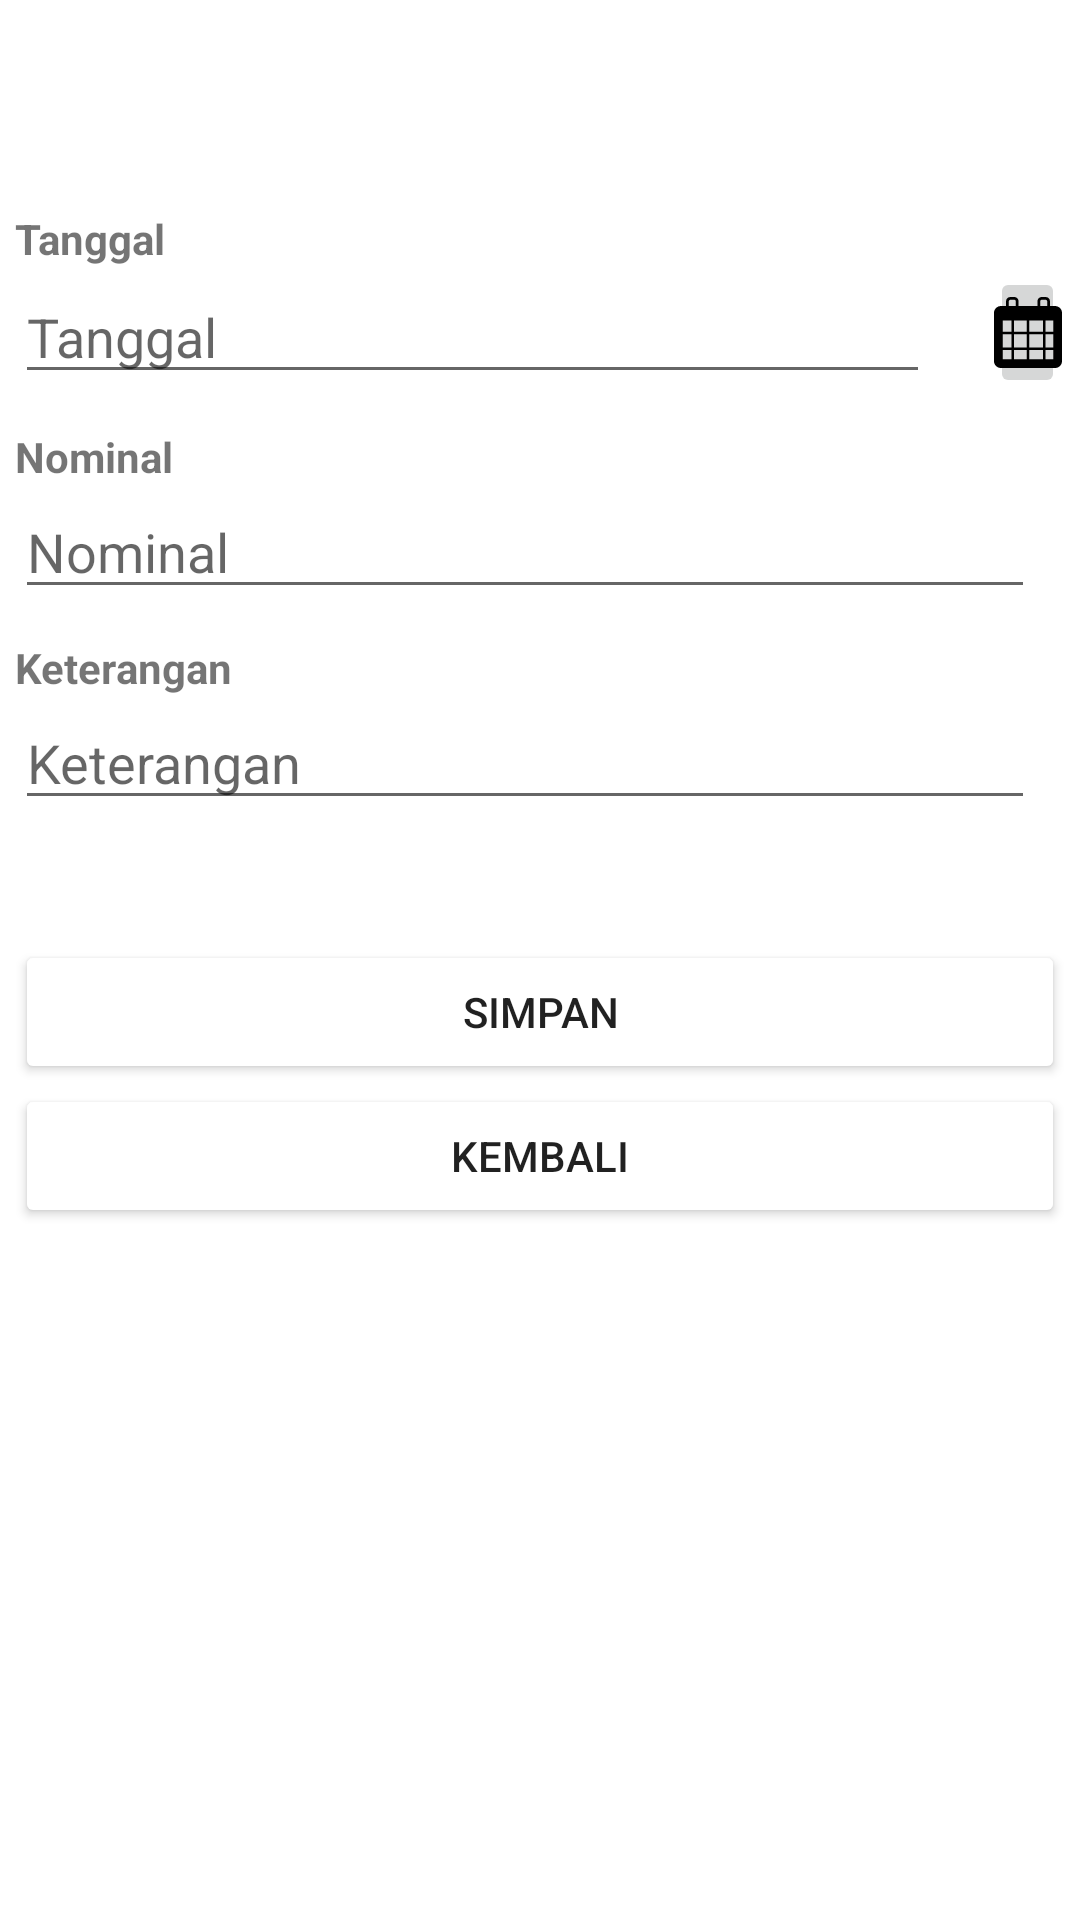

Here is an Android app screen rendered from its layout file. Give the layout XML and the strings, colors and styles it references.
<!-- AndroidManifest.xml: application theme Theme.CashBookSertifikasiDIPA -->
<!-- res/layout/activity_pengeluaran.xml -->
<?xml version="1.0" encoding="utf-8"?>
<androidx.constraintlayout.widget.ConstraintLayout
    xmlns:android="http://schemas.android.com/apk/res/android"
    xmlns:app="http://schemas.android.com/apk/res-auto"
    xmlns:tools="http://schemas.android.com/tools"
    android:layout_width="match_parent"
    android:layout_height="match_parent"
    tools:context=".PengeluaranActivity">

    <RelativeLayout
        android:layout_width="350dp"
        android:layout_height="wrap_content"
        android:layout_marginTop="40dp"
        app:layout_constraintTop_toTopOf="parent"
        app:layout_constraintEnd_toEndOf="parent"
        app:layout_constraintStart_toStartOf="parent">

        <LinearLayout
            android:id="@+id/tanggal_pengeluaran_container"
            android:layout_width="match_parent"
            android:layout_height="wrap_content"
            android:layout_marginTop="30dp"
            android:orientation="vertical"
            android:gravity="center_vertical">

            <TextView
                android:layout_width="wrap_content"
                android:layout_height="wrap_content"
                android:text="Tanggal"
                android:textStyle="bold"/>

            <LinearLayout
                android:layout_width="match_parent"
                android:layout_height="wrap_content"
                android:orientation="horizontal"
                android:gravity="center">

                <EditText
                    android:id="@+id/pengeluaran_datepicker"
                    android:layout_width="305dp"
                    android:layout_height="wrap_content"
                    android:layout_marginEnd="10dp"
                    android:inputType="text"
                    android:hint="Tanggal"/>

                <ImageButton
                    android:id="@+id/icon_pengeluaran_kalender"
                    android:layout_width="wrap_content"
                    android:layout_height="wrap_content"
                    android:layout_marginStart="10dp"
                    android:src="@drawable/ic_icon_calendar"/>

            </LinearLayout>

        </LinearLayout>

        <LinearLayout
            android:id="@+id/nominal_pengeluaran_container"
            android:layout_width="match_parent"
            android:layout_height="wrap_content"
            android:layout_marginTop="10dp"
            android:layout_below="@id/tanggal_pengeluaran_container"
            app:layout_constraintEnd_toEndOf="parent"
            app:layout_constraintStart_toStartOf="parent"
            android:orientation="vertical"
            android:gravity="center_vertical">

            <TextView
                android:layout_width="wrap_content"
                android:layout_height="wrap_content"
                android:text="Nominal"
                android:textStyle="bold"/>

            <LinearLayout
                android:layout_width="match_parent"
                android:layout_height="wrap_content"
                android:orientation="horizontal"
                android:gravity="center">

                <EditText
                    android:id="@+id/pengeluaran_nominal"
                    android:layout_width="match_parent"
                    android:layout_height="wrap_content"
                    android:layout_marginEnd="10dp"
                    android:inputType="number"
                    android:hint="Nominal"/>

            </LinearLayout>

        </LinearLayout>

        <LinearLayout
            android:id="@+id/keterangan_pengeluaran_container"
            android:layout_width="match_parent"
            android:layout_height="wrap_content"
            android:layout_marginTop="10dp"
            android:layout_below="@id/nominal_pengeluaran_container"
            app:layout_constraintEnd_toEndOf="parent"
            app:layout_constraintStart_toStartOf="parent"
            android:orientation="vertical"
            android:gravity="center_vertical">

            <TextView
                android:layout_width="wrap_content"
                android:layout_height="wrap_content"
                android:text="Keterangan"
                android:textStyle="bold"/>

            <LinearLayout
                android:layout_width="match_parent"
                android:layout_height="wrap_content"
                android:orientation="horizontal"
                android:gravity="center">

                <EditText
                    android:id="@+id/pengeluaran_keterangan"
                    android:layout_width="match_parent"
                    android:layout_height="wrap_content"
                    android:layout_marginEnd="10dp"
                    android:inputType="text"
                    android:hint="Keterangan"/>

            </LinearLayout>

        </LinearLayout>

        <Button
            android:id="@+id/simpan_pengeluaran_button"
            android:layout_width="match_parent"
            android:layout_height="wrap_content"
            android:layout_below="@id/keterangan_pengeluaran_container"
            android:layout_marginTop="40dp"
            android:text="Simpan"
            android:backgroundTint="@color/emerald_green"/>
        <Button
            android:id="@+id/kembali_pengeluaran_button"
            android:layout_width="match_parent"
            android:layout_height="wrap_content"
            android:layout_below="@id/simpan_pengeluaran_button"
            android:text="Kembali"
            android:backgroundTint="@color/cadmium_red"/>

    </RelativeLayout>

</androidx.constraintlayout.widget.ConstraintLayout>
<!-- resources referenced by this layout -->
<resources>
  <!-- drawable ic_icon_calendar (drawable) -->
  <vector xmlns:android="http://schemas.android.com/apk/res/android"
      android:width="22.64236dp"
      android:height="23.823885dp"
      android:viewportWidth="22.64236"
      android:viewportHeight="23.823885">
    <path
        android:pathData="m5.4376,0c-0.7873,0 -1.4364,0.6461 -1.4364,1.4334v1.6014h-1.7288c-1.2351,0 -2.2723,1.0372 -2.2723,2.2723v16.2444c0,1.2351 1.0372,2.2724 2.2723,2.2724h18.0947c1.2351,0 2.2753,-1.0373 2.2753,-2.2724L22.6424,5.3071c0,-1.2351 -1.0402,-2.2723 -2.2753,-2.2723h-1.7281v-1.6014c0,-0.7873 -0.6469,-1.4334 -1.4342,-1.4334h-1.3142c-0.7873,0 -1.4372,0.6461 -1.4372,1.4334v1.6014h-6.2675v-1.6014c0,-0.7873 -0.6461,-1.4334 -1.4334,-1.4334zM5.4376,0.9401h1.315c0.2827,0 0.4925,0.2106 0.4925,0.4933v1.6014h-2.3031v-1.6014c0,-0.2827 0.2129,-0.4933 0.4956,-0.4933zM15.8906,0.9401h1.3142c0.2827,0 0.4963,0.2106 0.4963,0.4933v1.6014h-2.3068v-1.6014c0,-0.2827 0.2136,-0.4933 0.4963,-0.4933zM2.9013,7.8988h2.9133v3.7582h-2.9133zM6.6843,7.8988h4.2193v3.7582h-4.2193zM11.7763,7.8988h4.5079v3.7582h-4.5079zM17.1538,7.8988h2.5872v3.7582h-2.5872zM2.9013,12.5267h2.9133v4.412h-2.9133zM6.6843,12.5267h4.2193v4.412h-4.2193zM11.7763,12.5267h4.5079v4.412h-4.5079zM17.1538,12.5267h2.5872v4.412h-2.5872zM2.9013,17.8083h2.9133v3.1142h-2.9133zM6.6843,17.8083h4.2193v3.1142h-4.2193zM11.7763,17.8083h4.5079v3.1142h-4.5079zM17.1538,17.8083h2.5872v3.1142h-2.5872z"
        android:strokeLineJoin="round"
        android:strokeWidth="2.90151"
        android:fillColor="#000000"
        android:strokeColor="#00000000"
        android:fillType="nonZero"
        android:strokeLineCap="round"/>
  </vector>
  <style name="Theme.CashBookSertifikasiDIPA" parent="Theme.MaterialComponents.DayNight.DarkActionBar">
          
          <item name="colorPrimary">@color/purple_500</item>
          <item name="colorPrimaryVariant">@color/purple_700</item>
          <item name="colorOnPrimary">@color/white</item>
          
          <item name="colorSecondary">@color/teal_200</item>
          <item name="colorSecondaryVariant">@color/teal_700</item>
          <item name="colorOnSecondary">@color/black</item>
          
          <item name="android:statusBarColor" tools:targetApi="l">?attr/colorPrimaryVariant</item>
          
      </style>
  <!-- not gathered from this repository: default colours our renderer supplied (Android Studio template values) -->
  <color name="purple_500">#FF6200EE</color>
  <color name="purple_700">#FF3700B3</color>
  <color name="teal_200">#FF03DAC5</color>
  <color name="teal_700">#FF018786</color>
  <color name="black">#FF000000</color>
  <color name="white">#FFFFFFFF</color>
</resources>
